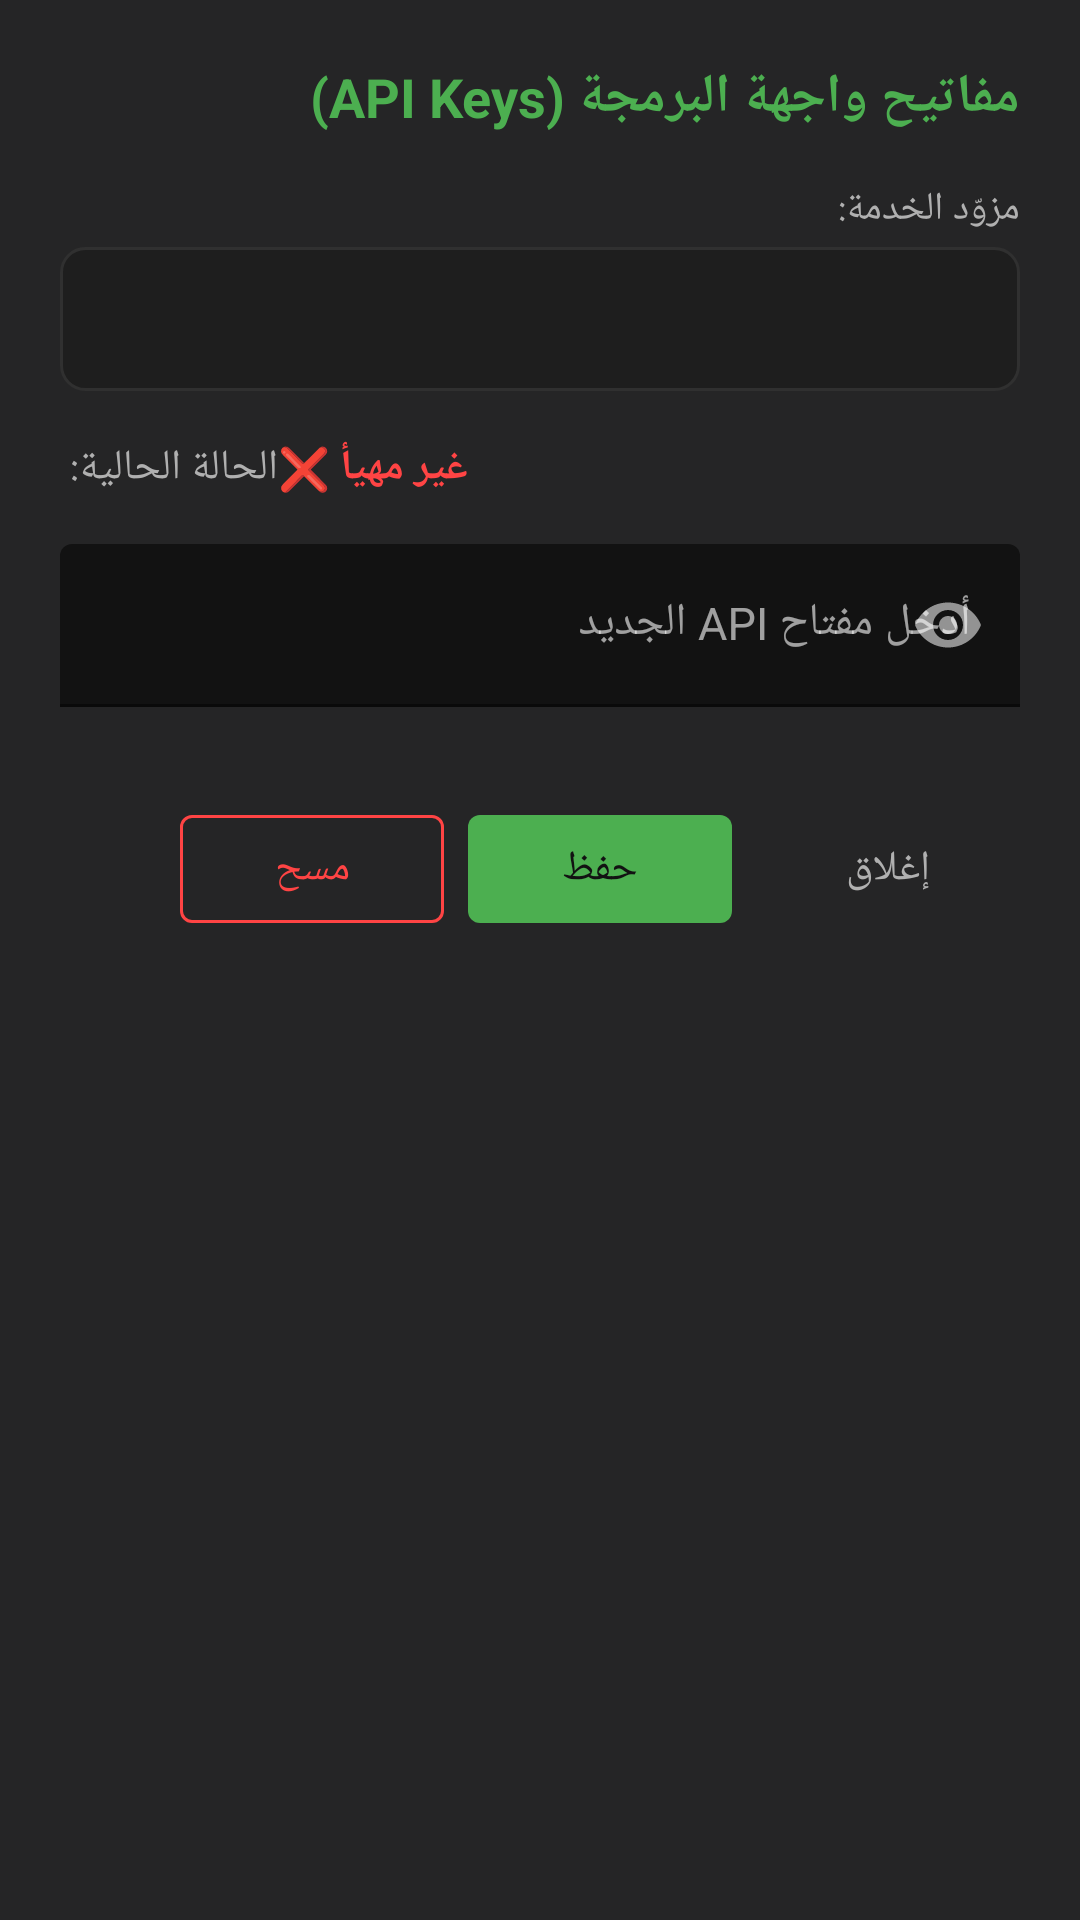

Layout XML and referenced resources for this Android screen:
<!-- AndroidManifest.xml: application theme Theme.MyApplication -->
<!-- res/layout/dialog_api_keys.xml -->
<?xml version="1.0" encoding="utf-8"?>
<LinearLayout xmlns:android="http://schemas.android.com/apk/res/android"
    xmlns:app="http://schemas.android.com/apk/res-auto"
    android:layout_width="match_parent"
    android:layout_height="wrap_content"
    android:orientation="vertical"
    android:background="@color/card_bg"
    android:padding="20dp">

    
    <TextView
        android:layout_width="match_parent"
        android:layout_height="wrap_content"
        android:text="مفاتيح واجهة البرمجة (API Keys)"
        android:textColor="@color/accent_color"
        android:textSize="18sp"
        android:textStyle="bold"
        android:layout_marginBottom="16dp"
        android:gravity="start" />

    
    <TextView
        android:layout_width="match_parent"
        android:layout_height="wrap_content"
        android:text="مزوّد الخدمة:"
        android:textColor="@color/text_secondary"
        android:textSize="13sp"
        android:layout_marginBottom="4dp" />

    <Spinner
        android:id="@+id/spinner_provider"
        android:layout_width="match_parent"
        android:layout_height="48dp"
        android:background="@drawable/bg_edit_text"
        android:padding="8dp"
        android:layout_marginBottom="16dp" />

    
    <LinearLayout
        android:layout_width="match_parent"
        android:layout_height="wrap_content"
        android:orientation="horizontal"
        android:gravity="center_vertical"
        android:layout_marginBottom="16dp">

        <TextView
            android:layout_width="wrap_content"
            android:layout_height="wrap_content"
            android:text="الحالة الحالية: "
            android:textColor="@color/text_secondary"
            android:textSize="14sp" />

        <TextView
            android:id="@+id/tv_key_status"
            android:layout_width="wrap_content"
            android:layout_height="wrap_content"
            android:text="غير مهيأ ❌"
            android:textColor="#FF4444"
            android:textSize="14sp"
            android:textStyle="bold" />
    </LinearLayout>

    
    <com.google.android.material.textfield.TextInputLayout
        android:id="@+id/input_layout_key"
        android:layout_width="match_parent"
        android:layout_height="wrap_content"
        android:hint="أدخل مفتاح API الجديد"
        app:hintTextColor="@color/accent_color"
        app:boxStrokeColor="@color/accent_color"
        app:boxBackgroundColor="@color/primary_bg"
        app:endIconMode="password_toggle"
        android:layout_marginBottom="20dp"
        style="@style/Widget.MaterialComponents.TextInputLayout.FilledBox">

        <com.google.android.material.textfield.TextInputEditText
            android:id="@+id/et_api_key"
            android:layout_width="match_parent"
            android:layout_height="wrap_content"
            android:inputType="textPassword"
            android:textColor="@color/text_primary"
            android:textSize="15sp" />
    </com.google.android.material.textfield.TextInputLayout>

    
    <LinearLayout
        android:layout_width="match_parent"
        android:layout_height="wrap_content"
        android:orientation="horizontal"
        android:gravity="end"
        android:layout_marginTop="10dp">

        <com.google.android.material.button.MaterialButton
            android:id="@+id/btn_delete_key"
            android:layout_width="wrap_content"
            android:layout_height="wrap_content"
            android:text="مسح"
            android:textColor="#FF4444"
            app:strokeColor="#FF4444"
            app:strokeWidth="1dp"
            android:layout_marginEnd="8dp"
            style="@style/Widget.MaterialComponents.Button.OutlinedButton" />

        <com.google.android.material.button.MaterialButton
            android:id="@+id/btn_save_key"
            android:layout_width="wrap_content"
            android:layout_height="wrap_content"
            android:text="حفظ"
            android:textColor="@color/primary_bg"
            app:backgroundTint="@color/accent_color"
            android:layout_marginEnd="8dp"
            style="@style/Widget.MaterialComponents.Button" />

        <com.google.android.material.button.MaterialButton
            android:id="@+id/btn_close_dialog"
            android:layout_width="wrap_content"
            android:layout_height="wrap_content"
            android:text="إغلاق"
            android:textColor="@color/text_secondary"
            style="@style/Widget.MaterialComponents.Button.TextButton" />
    </LinearLayout>

</LinearLayout>
<!-- resources referenced by this layout -->
<resources>
  <color name="accent_color">#4CAF50</color>
  <color name="card_bg">#252526</color>
  <color name="primary_bg">#121212</color>
  <color name="text_primary">#FFFFFF</color>
  <color name="text_secondary">#B0B0B0</color>
  <!-- drawable bg_edit_text (drawable) -->
  <?xml version="1.0" encoding="utf-8"?>
  <selector xmlns:android="http://schemas.android.com/apk/res/android">
      
      <item android:state_focused="true">
          <shape android:shape="rectangle">
              <solid android:color="@color/secondary_bg" />
              <stroke
                  android:width="2dp"
                  android:color="@color/accent_color" />
              <corners android:radius="@dimen/input_corner_radius" />
          </shape>
      </item>
      
      <item>
          <shape android:shape="rectangle">
              <solid android:color="@color/secondary_bg" />
              <stroke
                  android:width="1dp"
                  android:color="@color/divider" />
              <corners android:radius="@dimen/input_corner_radius" />
          </shape>
      </item>
  </selector>
  <style name="Theme.MyApplication" parent="Theme.MaterialComponents.NoActionBar">
          
          <item name="colorPrimary">@color/primary</item>
          <item name="colorPrimaryVariant">@color/primary_variant</item>
          <item name="colorOnPrimary">@color/on_primary</item>
          
          <item name="colorSecondary">@color/secondary</item>
          <item name="colorOnSecondary">@color/on_secondary</item>
          
          <item name="android:statusBarColor">@color/primary_bg</item>
          <item name="android:windowLightStatusBar">false</item>
          
          <item name="android:navigationBarColor">@color/primary_bg</item>
          
          <item name="android:windowBackground">@color/primary_bg</item>
          <item name="colorSurface">@color/surface</item>
          <item name="colorOnSurface">@color/on_surface</item>
          
          
          <item name="android:textColorPrimary">@color/text_primary</item>
          <item name="android:textColorSecondary">@color/text_secondary</item>
          
          
          <item name="colorControlHighlight">@color/accent_color_translucent</item>
          
          
          <item name="popupMenuStyle">@style/Widget.MyApplication.PopupMenu</item>
      </style>
  <color name="secondary_bg">#1E1E1E</color>
  <dimen name="input_corner_radius">8dp</dimen>
  <color name="divider">#303030</color>
  <color name="primary">#4CAF50</color>
  <color name="primary_variant">#388E3C</color>
  <color name="on_primary">#FFFFFF</color>
  <color name="secondary">#1E1E1E</color>
  <color name="on_secondary">#FFFFFF</color>
  <color name="surface">#1E1E1E</color>
  <color name="on_surface">#FFFFFF</color>
  <color name="accent_color_translucent">#224CAF50</color>
  <style name="Widget.MyApplication.PopupMenu" parent="Widget.AppCompat.PopupMenu">
          <item name="android:popupBackground">@drawable/bg_card_custom</item>
      </style>
  <!-- drawable bg_card_custom (drawable) -->
  <?xml version="1.0" encoding="utf-8"?>
  <ripple xmlns:android="http://schemas.android.com/apk/res/android"
      android:color="@color/accent_color_translucent">
      <item>
          <shape android:shape="rectangle">
              <solid android:color="@color/card_bg" />
              <stroke
                  android:width="1dp"
                  android:color="@color/divider" />
              <corners android:radius="@dimen/card_corner_radius" />
          </shape>
      </item>
  </ripple>
  <dimen name="card_corner_radius">12dp</dimen>
</resources>
